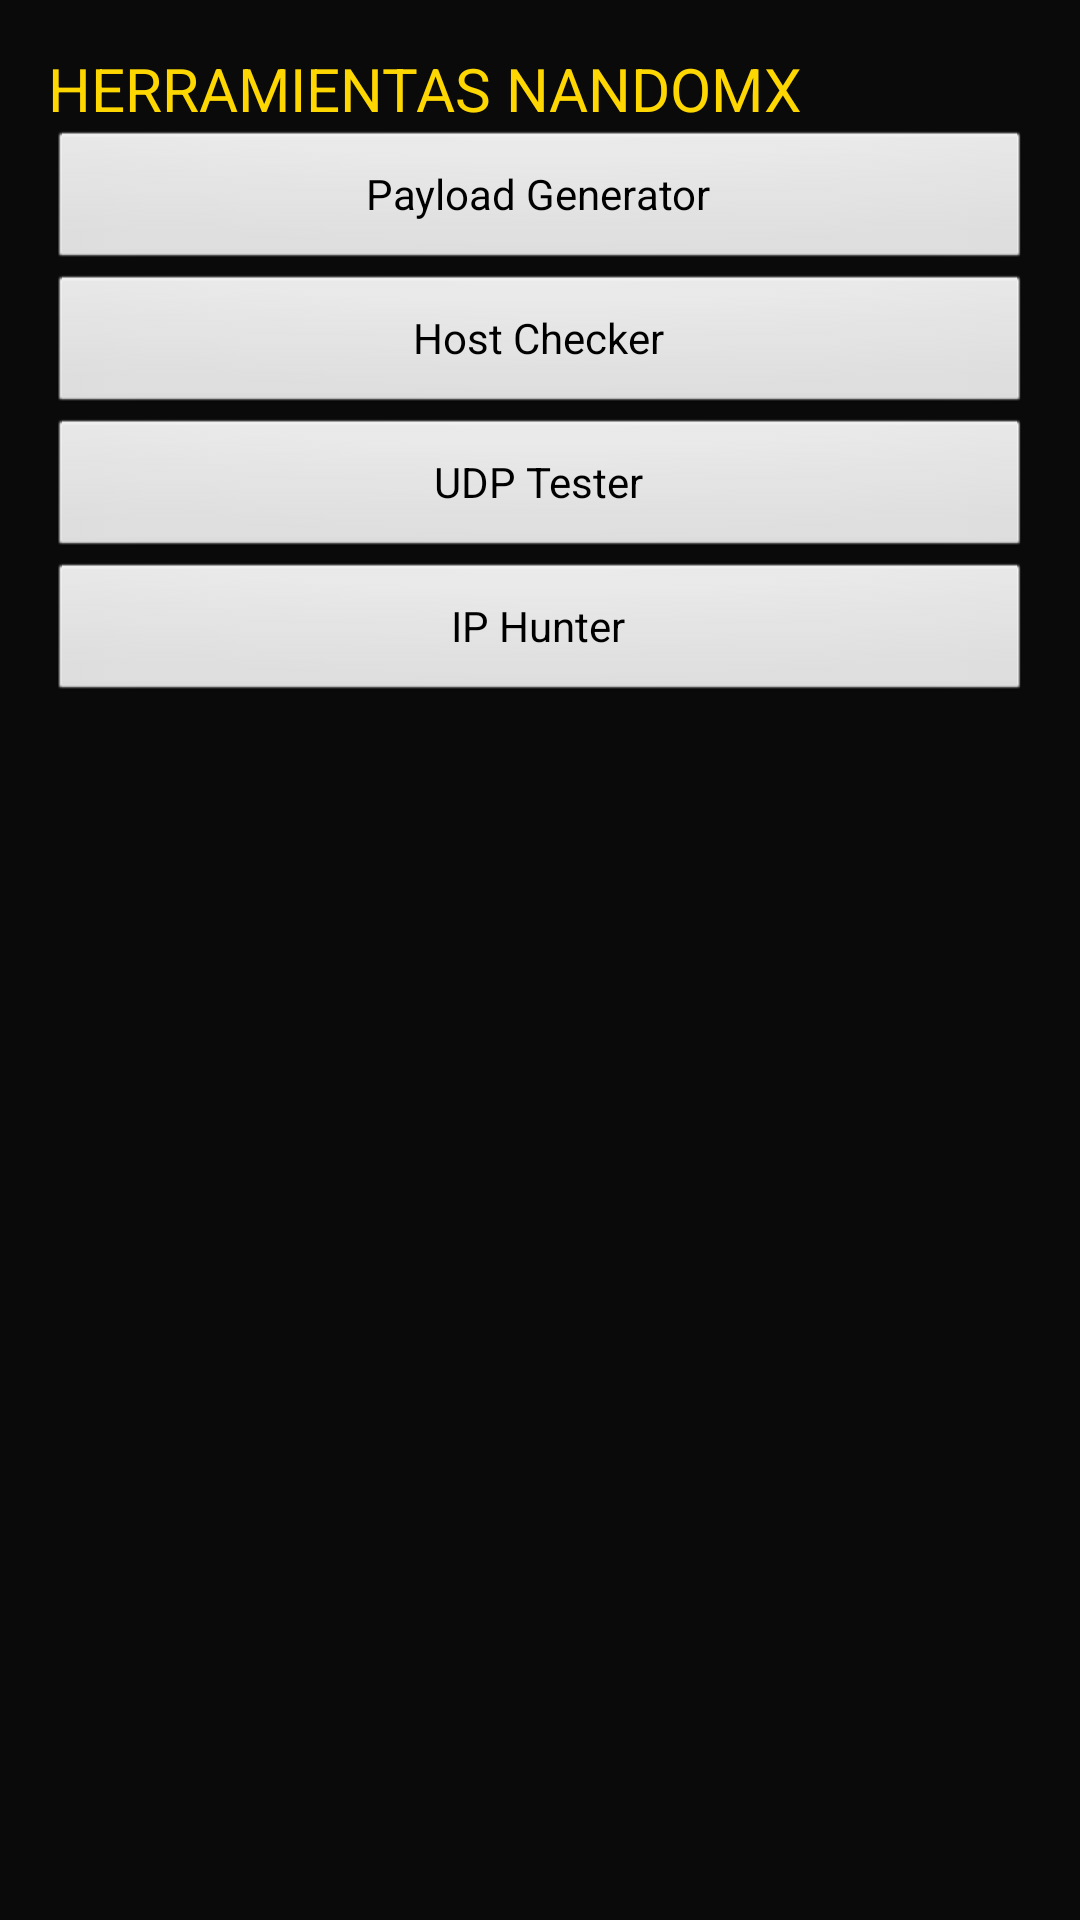

Layout XML and referenced resources for this Android screen:
<!-- AndroidManifest.xml: application theme android:Theme.Black.NoTitleBar -->
<!-- res/layout/activity_tools.xml -->
<?xml version="1.0" encoding="utf-8"?>
<LinearLayout xmlns:android="http://schemas.android.com/apk/res/android" android:layout_width="match_parent" android:layout_height="match_parent" android:orientation="vertical" android:padding="16dp" android:background="#0A0A0A">
<TextView android:text="HERRAMIENTAS NANDOMX" android:textColor="#FFD700" android:textSize="20sp" android:layout_width="wrap_content" android:layout_height="wrap_content"/>
<Button android:id="@+id/btnPayloadGen" android:layout_width="match_parent" android:layout_height="wrap_content" android:text="Payload Generator"/>
<Button android:id="@+id/btnHostCheck" android:layout_width="match_parent" android:layout_height="wrap_content" android:text="Host Checker"/>
<Button android:id="@+id/btnUdpTest" android:layout_width="match_parent" android:layout_height="wrap_content" android:text="UDP Tester"/>
<Button android:id="@+id/btnIpHunter" android:layout_width="match_parent" android:layout_height="wrap_content" android:text="IP Hunter"/>
</LinearLayout>
<!-- resources referenced by this layout -->
<resources>

</resources>
